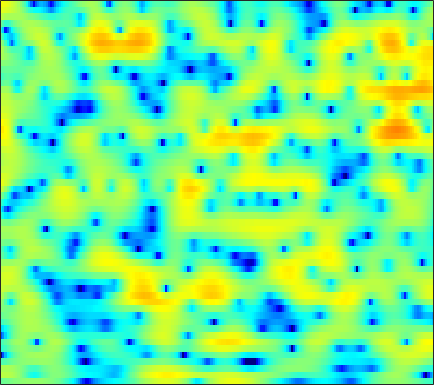

Values plotted in this chart, from the file beside it:
-1.5383, -1.2939, -1.0106, -0.70246, -0.49381, -0.23527, 0.0066208, 0.17851, 0.37753, 0.54205, 0.6822, 0.80349, 0.89986, 0.95845, 1.0086, 1.0463, 1.0426, 1.0317, 0.98326, 0.89994, 0.76742, 0.63153, 0.41341, 0.1538
3.096, 3.111, 3.063, 2.921, 2.75, 2.428, 1.988, 1.577, 0.9015, 0.05869, -0.9727, -1.867, -3.207, -4.612, -5.553, -6.263, -6.082, -5.415, -4.221, -3.02, -1.982, -1.339, -0.6697, -0.2016
2.412, 2.4, 2.347, 2.236, 2.11, 1.874, 1.558, 1.254, 0.7514, 0.1268, -0.6089, -1.232, -2.113, -2.921, -3.397, -3.711, -3.559, -3.189, -2.49, -1.734, -1.044, -0.614, -0.1622, 0.1337
-2.975, -2.818, -2.44, -1.938, -1.532, -1.003, -0.5377, -0.2228, 0.1114, 0.3693, 0.5495, 0.6468, 0.7357, 0.8092, 0.8577, 0.9191, 0.9922, 1.05, 1.129, 1.183, 1.196, 1.175, 1.08, 0.9019
-29.57, -16.91, -10.81, -7.295, -5.415, -3.538, -2.128, -1.292, -0.4217, 0.2346, 0.7277, 0.9983, 1.276, 1.469, 1.579, 1.687, 1.772, 1.823, 1.875, 1.901, 1.883, 1.851, 1.722, 1.497
-4.63, -4.277, -3.542, -2.631, -1.932, -1.024, -0.2605, 0.201, 0.6434, 0.8973, 0.9351, 0.8392, 0.559, 0.1466, -0.1964, -0.5838, -0.7764, -0.7312, -0.4012, 0.1304, 0.7087, 1.109, 1.523, 1.744
-3.362, -2.887, -2.099, -1.218, -0.5508, 0.2811, 0.9706, 1.367, 1.677, 1.706, 1.387, 0.9026, -0.1998, -1.978, -3.962, -8.226, -17.43, -17.57, -8.18, -3.745, -1.118, 0.2197, 1.475, 2.227
-16.86, -13.52, -9.241, -6.07, -4.229, -2.301, -0.8463, -0.002573, 0.8186, 1.337, 1.575, 1.578, 1.393, 1.038, 0.7108, 0.3035, 0.05561, 0.03909, 0.2578, 0.6398, 1.074, 1.358, 1.598, 1.673
-9.248, -8.377, -6.739, -4.97, -3.708, -2.214, -0.9539, -0.1624, 0.6932, 1.346, 1.811, 2.058, 2.26, 2.343, 2.352, 2.301, 2.204, 2.105, 1.944, 1.745, 1.477, 1.224, 0.7971, 0.2433
-3.826, -3.325, -2.606, -1.862, -1.29, -0.5494, 0.1472, 0.6271, 1.19, 1.661, 2.028, 2.235, 2.422, 2.507, 2.504, 2.413, 2.234, 2.038, 1.7, 1.263, 0.7234, 0.2527, -0.4805, -1.343
-1.418, -1.164, -0.8292, -0.4726, -0.1864, 0.2215, 0.6547, 0.9835, 1.403, 1.78, 2.092, 2.275, 2.423, 2.46, 2.415, 2.246, 1.951, 1.647, 1.146, 0.5377, -0.1813, -0.7834, -1.67, -2.617
0.06455, -0.201, -0.5373, -0.7622, -0.7728, -0.5536, -0.05829, 0.4358, 1.144, 1.815, 2.366, 2.677, 2.941, 3.019, 2.954, 2.706, 2.276, 1.834, 1.103, 0.2056, -0.8438, -1.701, -2.92, -4.175
1.303, -0.01813, -2.464, -5.96, -8.816, -8.219, -4.244, -1.798, 0.595, 2.241, 3.342, 3.88, 4.284, 4.37, 4.246, 3.854, 3.214, 2.569, 1.492, 0.1671, -1.418, -2.811, -4.988, -7.564
3.055, 2.135, 0.6384, -0.9084, -1.692, -1.639, -0.4919, 0.5996, 1.906, 2.893, 3.524, 3.768, 3.825, 3.583, 3.22, 2.511, 1.554, 0.6761, -0.6824, -2.27, -4.095, -5.597, -7.89, -10.51
3.948, 3.783, 3.513, 3.244, 3.085, 2.95, 2.902, 2.894, 2.867, 2.743, 2.479, 2.168, 1.591, 0.8179, 0.09179, -1.063, -2.449, -3.62, -5.384, -7.347, -9.433, -10.94, -12.54, -13.45
4.245, 4.386, 4.471, 4.444, 4.355, 4.149, 3.84, 3.537, 3.013, 2.34, 1.495, 0.7499, -0.4092, -1.731, -2.796, -4.304, -5.932, -7.244, -9.26, -11.85, -15.49, -19.74, -34.21, -24.13
4.169, 4.461, 4.697, 4.768, 4.715, 4.508, 4.123, 3.701, 2.947, 1.937, 0.6297, -0.577, -2.515, -4.843, -6.763, -9.169, -10.62, -10.94, -10.85, -10.77, -10.93, -11.09, -11.08, -10.57
3.363, 3.705, 3.996, 4.128, 4.136, 4.024, 3.761, 3.447, 2.841, 1.962, 0.7298, -0.4852, -2.613, -5.543, -8.508, -13.67, -15.76, -12.84, -9.488, -7.408, -6.091, -5.415, -4.755, -4.237
1.274, 1.397, 1.427, 1.415, 1.434, 1.533, 1.709, 1.847, 1.944, 1.876, 1.584, 1.209, 0.5225, -0.3085, -0.9443, -1.637, -2.007, -2.037, -1.834, -1.507, -1.2, -1.016, -0.8648, -0.8525
-1.589, -2.341, -3.836, -5.633, -6.498, -5.751, -3.602, -2.003, -0.2783, 0.9445, 1.75, 2.123, 2.386, 2.454, 2.423, 2.312, 2.176, 2.066, 1.92, 1.757, 1.552, 1.348, 0.981, 0.493
-2.331, -3.345, -5.406, -8.268, -10.05, -8.77, -5.347, -3.141, -0.9182, 0.6601, 1.748, 2.319, 2.817, 3.073, 3.14, 3.098, 2.944, 2.768, 2.467, 2.098, 1.675, 1.309, 0.7401, 0.06246
-0.3914, -0.5932, -0.912, -1.127, -1.135, -0.8575, -0.2814, 0.2579, 1.001, 1.661, 2.17, 2.435, 2.626, 2.626, 2.51, 2.218, 1.782, 1.389, 0.8038, 0.2013, -0.3771, -0.773, -1.252, -1.734
1.285, 1.321, 1.363, 1.421, 1.502, 1.662, 1.872, 2.051, 2.286, 2.47, 2.564, 2.546, 2.381, 2.029, 1.625, 0.8807, -0.1162, -1.027, -2.409, -3.831, -4.949, -5.349, -5.242, -4.726
1.811, 1.781, 1.763, 1.788, 1.847, 1.977, 2.149, 2.288, 2.454, 2.566, 2.58, 2.504, 2.247, 1.777, 1.249, 0.2522, -1.167, -2.614, -5.319, -9.634, -18.93, -26.38, -12.14, -7.418
0.1411, -0.2215, -0.5941, -0.735, -0.6743, -0.3973, 0.0345, 0.3907, 0.8526, 1.242, 1.516, 1.631, 1.639, 1.462, 1.197, 0.6454, -0.1402, -0.8849, -2.034, -3.208, -4.031, -4.137, -3.517, -2.41
-4.476, -6.039, -7.989, -8.784, -8.24, -6.693, -5.057, -3.97, -2.771, -1.822, -1.088, -0.6623, -0.2323, 0.052, 0.1821, 0.2657, 0.2555, 0.2163, 0.153, 0.144, 0.2402, 0.407, 0.7598, 1.232
-7.353, -10.3, -15.81, -19.4, -15.99, -11.88, -9.244, -7.822, -6.356, -5.21, -4.266, -3.661, -2.957, -2.338, -1.916, -1.391, -0.8902, -0.5234, -0.03953, 0.4497, 0.9582, 1.352, 1.887, 2.421
-3.839, -5.31, -7.182, -8.699, -9.467, -10, -10.05, -9.788, -9.119, -8.3, -7.484, -6.904, -6.174, -5.434, -4.841, -3.999, -3.096, -2.407, -1.477, -0.5636, 0.33, 0.9838, 1.818, 2.593
0.288, -1.115, -3.317, -6.053, -8.576, -12.9, -17.26, -16.84, -13.73, -11.64, -10.79, -10.67, -10.8, -10.57, -9.784, -8.219, -6.551, -5.397, -4, -2.676, -1.358, -0.3574, 0.9603, 2.197
4.361, 3.225, 1.343, -1.002, -3.11, -6.212, -8.756, -9.376, -9.021, -8.909, -9.879, -11.71, -16.75, -27.98, -18.9, -12.63, -9.851, -8.921, -8.511, -8.053, -6.356, -4.383, -1.665, 0.6163
5.927, 5.387, 4.47, 3.363, 2.461, 1.237, 0.09317, -0.6746, -1.635, -2.634, -3.754, -4.689, -5.911, -6.808, -7.149, -7.424, -8.058, -9.109, -11.91, -16.75, -13.69, -9.007, -4.725, -1.903
4.678, 4.649, 4.432, 4.044, 3.669, 3.079, 2.421, 1.894, 1.157, 0.3938, -0.3961, -0.9869, -1.759, -2.477, -2.992, -3.646, -4.308, -4.786, -5.311, -5.505, -5.18, -4.627, -3.712, -2.888
3.079, 3.37, 3.564, 3.576, 3.472, 3.224, 2.855, 2.517, 2.008, 1.445, 0.8422, 0.3824, -0.2393, -0.8519, -1.309, -1.871, -2.379, -2.711, -3.064, -3.292, -3.42, -3.449, -3.454, -3.51
2.303, 2.719, 3.095, 3.28, 3.299, 3.192, 2.95, 2.695, 2.271, 1.769, 1.211, 0.7682, 0.161, -0.4521, -0.906, -1.479, -2.019, -2.396, -2.837, -3.227, -3.547, -3.766, -4.016, -4.218
2.464, 2.936, 3.367, 3.575, 3.607, 3.482, 3.204, 2.903, 2.397, 1.798, 1.133, 0.5976, -0.1329, -0.8652, -1.391, -2.081, -2.728, -3.186, -3.769, -4.323, -4.825, -5.16, -5.519, -5.716
3.494, 3.989, 4.369, 4.464, 4.369, 4.051, 3.541, 3.052, 2.291, 1.427, 0.4825, -0.2664, -1.303, -2.334, -3.068, -3.959, -4.699, -5.165, -5.779, -6.44, -7.277, -7.991, -9.009, -9.815
5.316, 5.632, 5.714, 5.448, 5.029, 4.24, 3.227, 2.371, 1.171, -0.07498, -1.388, -2.452, -4.074, -5.954, -7.466, -9.069, -9.609, -9.387, -8.9, -8.835, -9.538, -10.76, -13.77, -20.45
7.224, 7.168, 6.734, 5.858, 4.906, 3.21, 1.074, -0.717, -2.977, -4.491, -5.252, -5.793, -7.061, -9.559, -12.89, -21.76, -19.57, -13.91, -10.3, -8.713, -8.216, -8.403, -9.061, -9.718
8.044, 7.741, 6.977, 5.729, 4.417, 1.999, -1.508, -5.351, -14.62, -17.66, -9.65, -7.398, -6.188, -6.085, -6.382, -6.754, -6.707, -6.37, -5.801, -5.383, -5.29, -5.41, -5.827, -6.449
7, 6.726, 6.086, 5.123, 4.169, 2.619, 0.8157, -0.5867, -2.213, -3.138, -3.301, -3.168, -2.971, -2.886, -2.883, -2.967, -3.105, -3.239, -3.442, -3.753, -4.241, -4.744, -5.676, -6.956
5.407, 5.266, 4.905, 4.361, 3.854, 3.072, 2.232, 1.596, 0.8246, 0.1892, -0.3019, -0.5886, -0.9163, -1.223, -1.449, -1.791, -2.178, -2.496, -2.991, -3.566, -4.25, -4.853, -5.829, -7.026
4.308, 4.26, 4.079, 3.776, 3.49, 3.043, 2.55, 2.176, 1.693, 1.232, 0.7945, 0.4732, 0.05012, -0.3931, -0.7663, -1.292, -1.86, -2.31, -2.949, -3.592, -4.23, -4.713, -5.364, -6.073
3.725, 3.717, 3.594, 3.362, 3.12, 2.754, 2.37, 2.1, 1.768, 1.474, 1.204, 0.9874, 0.6464, 0.2049, -0.2179, -0.9088, -1.747, -2.457, -3.412, -4.262, -4.841, -5.071, -5.138, -5.077
3.34, 3.381, 3.255, 2.913, 2.527, 1.904, 1.29, 0.9289, 0.7038, 0.7881, 1.037, 1.22, 1.314, 1.14, 0.8043, -0.02805, -1.363, -2.752, -5.151, -8.016, -9.576, -8.577, -6.192, -4.17
1.626, 1.946, 1.953, 1.389, 0.5588, -1.206, -3.745, -5.732, -6.155, -3.712, -1.226, 0.1504, 1.35, 1.907, 1.936, 1.472, 0.3882, -0.8979, -3.393, -6.752, -8.781, -7.117, -3.795, -1.282
-2.584, -1.661, -1.165, -1.431, -2.15, -3.864, -6.53, -8.835, -9.283, -6.159, -3.234, -1.625, -0.1148, 0.8108, 1.173, 1.33, 1.169, 0.8896, 0.3972, 0.0003609, -0.08829, 0.1175, 0.6585, 1.3
-3.72, -2.947, -2.351, -2.183, -2.289, -2.632, -3.03, -3.223, -3.162, -2.725, -2.035, -1.464, -0.7523, -0.1541, 0.2174, 0.5854, 0.8339, 0.9655, 1.102, 1.221, 1.363, 1.491, 1.669, 1.825
-1.973, -1.676, -1.422, -1.335, -1.354, -1.466, -1.621, -1.712, -1.789, -1.791, -1.692, -1.555, -1.3, -0.9673, -0.6616, -0.2228, 0.2323, 0.5684, 0.9976, 1.361, 1.642, 1.791, 1.911, 1.937
0.3292, 0.2633, 0.1011, -0.128, -0.3307, -0.6499, -1.002, -1.289, -1.71, -2.144, -2.577, -2.859, -3.058, -2.922, -2.574, -1.803, -0.85, -0.1406, 0.7084, 1.393, 1.893, 2.139, 2.289, 2.258
2.29, 1.822, 1.15, 0.4737, -0.01091, -0.6105, -1.173, -1.623, -2.327, -3.271, -4.658, -6.081, -8.342, -9.517, -8.297, -5.265, -2.518, -0.8999, 0.7057, 1.829, 2.534, 2.836, 2.969, 2.816
2.921, 1.846, 0.3147, -1.199, -2.18, -3.018, -3.277, -3.225, -3.179, -3.531, -4.503, -5.82, -8.497, -10.39, -8.572, -4.497, -1.319, 0.4073, 2.061, 3.085, 3.594, 3.683, 3.474, 2.929
1.537, -0.3345, -3.324, -7.288, -11.4, -15.85, -10.69, -7.345, -4.488, -2.769, -1.75, -1.272, -0.7835, -0.165, 0.4638, 1.492, 2.548, 3.246, 3.93, 4.273, 4.215, 3.885, 3.03, 1.689
-1.613, -3.838, -6.662, -8.998, -10.23, -10.34, -8.366, -6.281, -3.775, -1.757, -0.2419, 0.6359, 1.584, 2.335, 2.834, 3.383, 3.79, 3.998, 4.087, 3.93, 3.482, 2.92, 1.787, 0.1043
-5.126, -9.607, -20.05, -15.67, -10.87, -7.227, -4.772, -3.28, -1.601, -0.2199, 0.879, 1.542, 2.235, 2.732, 2.995, 3.224, 3.321, 3.291, 3.126, 2.788, 2.273, 1.776, 0.9478, -0.07273
-1.027, -2.669, -4.266, -4.394, -3.66, -2.336, -1.058, -0.2541, 0.6301, 1.3, 1.768, 2.014, 2.194, 2.252, 2.209, 2.078, 1.873, 1.663, 1.321, 0.9033, 0.4151, 0.0104, -0.5168, -0.9943
3.349, 2.883, 2.373, 2.078, 1.997, 2.005, 2.07, 2.1, 2.061, 1.892, 1.589, 1.269, 0.7523, 0.1819, -0.2417, -0.7915, -1.315, -1.684, -2.21, -2.784, -3.406, -3.88, -4.407, -4.681
5.395, 5.221, 4.925, 4.586, 4.306, 3.894, 3.396, 2.954, 2.223, 1.296, 0.139, -0.897, -2.46, -4.141, -5.281, -6.39, -6.909, -7.072, -7.356, -7.986, -9.164, -10.4, -12.4, -13.52
6.196, 6.066, 5.779, 5.366, 4.98, 4.359, 3.594, 2.902, 1.785, 0.376, -1.43, -3.141, -6.139, -10.48, -15.43, -22.08, -16.01, -13.15, -11.37, -11.12, -12.14, -13.77, -17.49, -21.28
